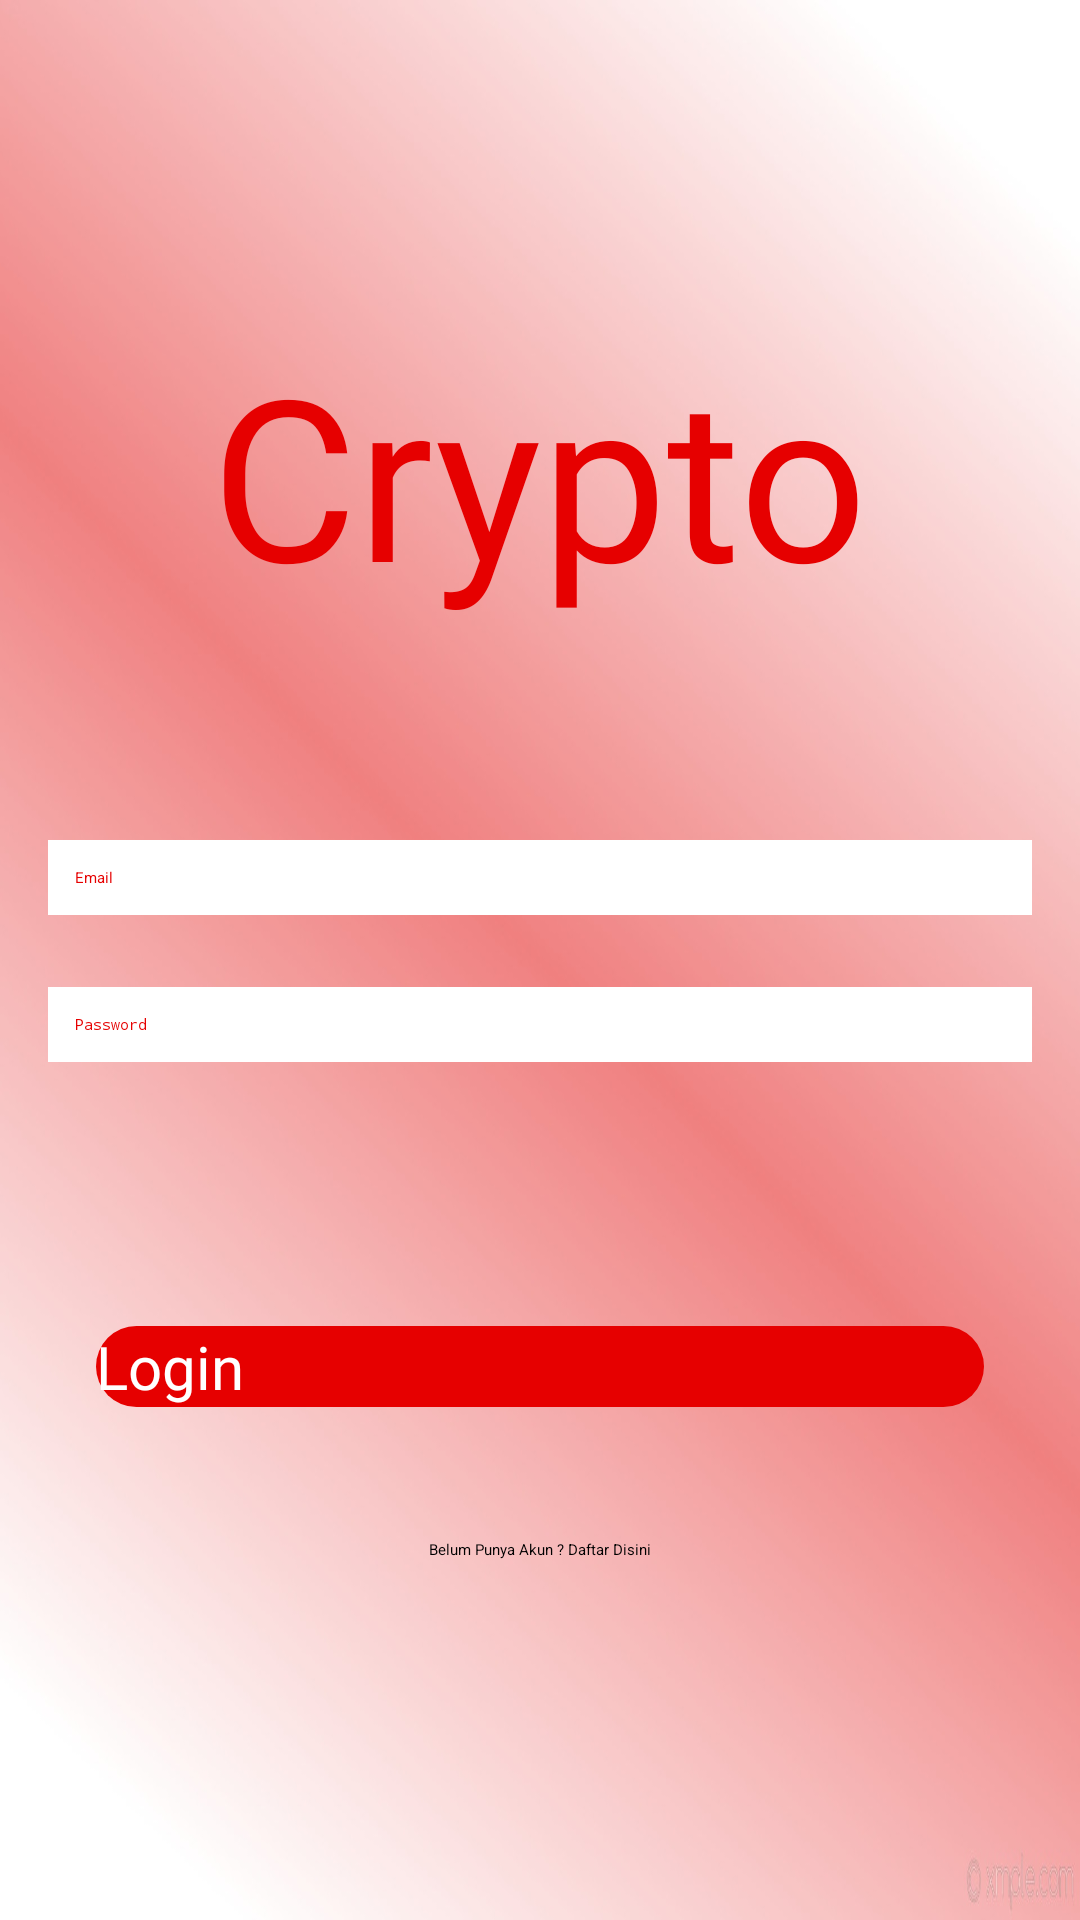

Layout XML and referenced resources for this Android screen:
<!-- AndroidManifest.xml: application theme Theme.Crypto -->
<!-- res/layout/activity_login.xml -->
<?xml version="1.0" encoding="utf-8"?>
<androidx.constraintlayout.widget.ConstraintLayout xmlns:android="http://schemas.android.com/apk/res/android"
    xmlns:app="http://schemas.android.com/apk/res-auto"
    xmlns:tools="http://schemas.android.com/tools"
    android:layout_width="match_parent"
    android:layout_height="match_parent"
    android:background="@drawable/background"
    tools:context=".LoginActivity">

    <TextView
        android:id="@+id/textView"
        android:layout_width="wrap_content"
        android:layout_height="wrap_content"
        android:fontFamily="@font/caesar_dressing"
        android:text="Crypto"
        android:textColor="#e60000"
        android:textSize="75sp"
        app:layout_constraintBottom_toTopOf="@+id/textView2"
        app:layout_constraintEnd_toEndOf="parent"
        app:layout_constraintHorizontal_bias="0.497"
        app:layout_constraintStart_toStartOf="parent"
        app:layout_constraintTop_toTopOf="parent"
        app:layout_constraintVertical_bias="1.0" />

    <TextView
        android:id="@+id/createText"
        android:layout_width="wrap_content"
        android:layout_height="wrap_content"
        android:layout_marginBottom="120dp"
        android:onClick="registerTextClicked"
        android:text="Belum Punya Akun ? Daftar Disini"
        android:visibility="visible"
        app:layout_constraintBottom_toBottomOf="parent"
        app:layout_constraintEnd_toEndOf="parent"
        app:layout_constraintStart_toStartOf="parent" />

    <EditText
        android:id="@+id/password"
        android:layout_width="0dp"
        android:layout_height="wrap_content"
        android:layout_marginStart="16dp"
        android:layout_marginEnd="16dp"
        android:layout_marginBottom="88dp"
        android:autofillHints=""
        android:background="@color/white"
        android:ems="10"
        android:hint="Password"
        android:inputType="textPassword"
        android:padding="9dp"
        android:textColor="#e60000"
        app:layout_constraintBottom_toTopOf="@+id/loginBtn"
        app:layout_constraintEnd_toEndOf="parent"
        app:layout_constraintHorizontal_bias="0.0"
        app:layout_constraintStart_toStartOf="parent" />

    <Button
        android:id="@+id/loginBtn"
        android:layout_width="0dp"
        android:layout_height="wrap_content"
        android:layout_marginStart="32dp"
        android:layout_marginEnd="32dp"
        android:layout_marginBottom="44dp"
        android:fontFamily="@font/caesar_dressing"
        android:onClick="loginBtnClicked"
        android:background="@drawable/btn_red"
        android:textColor="@color/white"
        android:textSize="20sp"
        android:text="Login"
        app:layout_constraintBottom_toTopOf="@+id/createText"
        app:layout_constraintEnd_toEndOf="parent"
        app:layout_constraintHorizontal_bias="0.0"
        app:layout_constraintStart_toStartOf="parent" />

    <EditText
        android:id="@+id/email"
        android:layout_width="0dp"
        android:layout_height="wrap_content"
        android:layout_marginStart="16dp"
        android:layout_marginEnd="16dp"
        android:layout_marginBottom="24dp"
        android:autofillHints=""
        android:background="@color/white"
        android:ems="10"
        android:hint="Email"
        android:inputType="textEmailAddress"
        android:padding="9dp"
        android:textColor="#e60000"
        app:layout_constraintBottom_toTopOf="@+id/password"
        app:layout_constraintEnd_toEndOf="parent"
        app:layout_constraintHorizontal_bias="0.0"
        app:layout_constraintStart_toStartOf="parent" />

    <TextView
        android:id="@+id/textView2"
        android:layout_width="wrap_content"
        android:layout_height="wrap_content"
        android:layout_marginStart="187dp"
        android:layout_marginEnd="189dp"
        android:layout_marginBottom="52dp"
        android:fontFamily="@font/caesar_dressing"
        android:text="Login"
        android:textSize="15sp"
        app:layout_constraintBottom_toTopOf="@+id/email"
        app:layout_constraintEnd_toEndOf="parent"
        app:layout_constraintHorizontal_bias="1.0"
        app:layout_constraintStart_toStartOf="parent" />

</androidx.constraintlayout.widget.ConstraintLayout>
<!-- resources referenced by this layout -->
<resources>
  <!-- drawable background: jpg bitmap (drawable-v24, 131399 bytes) -->
  <!-- drawable btn_red (drawable) -->
  <?xml version="1.0" encoding="utf-8"?>
  <shape android:shape="rectangle" xmlns:android="http://schemas.android.com/apk/res/android">
      <solid android:color="#e60000"/>
      <corners android:radius="15dp"/>
  </shape>
  <style name="Theme.Crypto" parent="Theme.AppCompat.Light.NoActionBar">
          
          <item name="colorPrimary">@color/purple_200</item>
          <item name="colorPrimaryVariant">@color/purple_700</item>
          <item name="colorOnPrimary">@color/black</item>
          
          <item name="colorSecondary">@color/teal_200</item>
          <item name="colorSecondaryVariant">@color/teal_200</item>
          <item name="colorOnSecondary">@color/black</item>
          
          <item name="android:statusBarColor" tools:targetApi="l">?attr/colorPrimaryVariant</item>
          
      </style>
  <!-- not gathered from this repository: default colours our renderer supplied (Android Studio template values) -->
  <color name="purple_200">#FFBB86FC</color>
  <color name="purple_700">#FF3700B3</color>
  <color name="teal_200">#FF03DAC5</color>
  <color name="black">#FF000000</color>
  <color name="white">#FFFFFFFF</color>
</resources>
